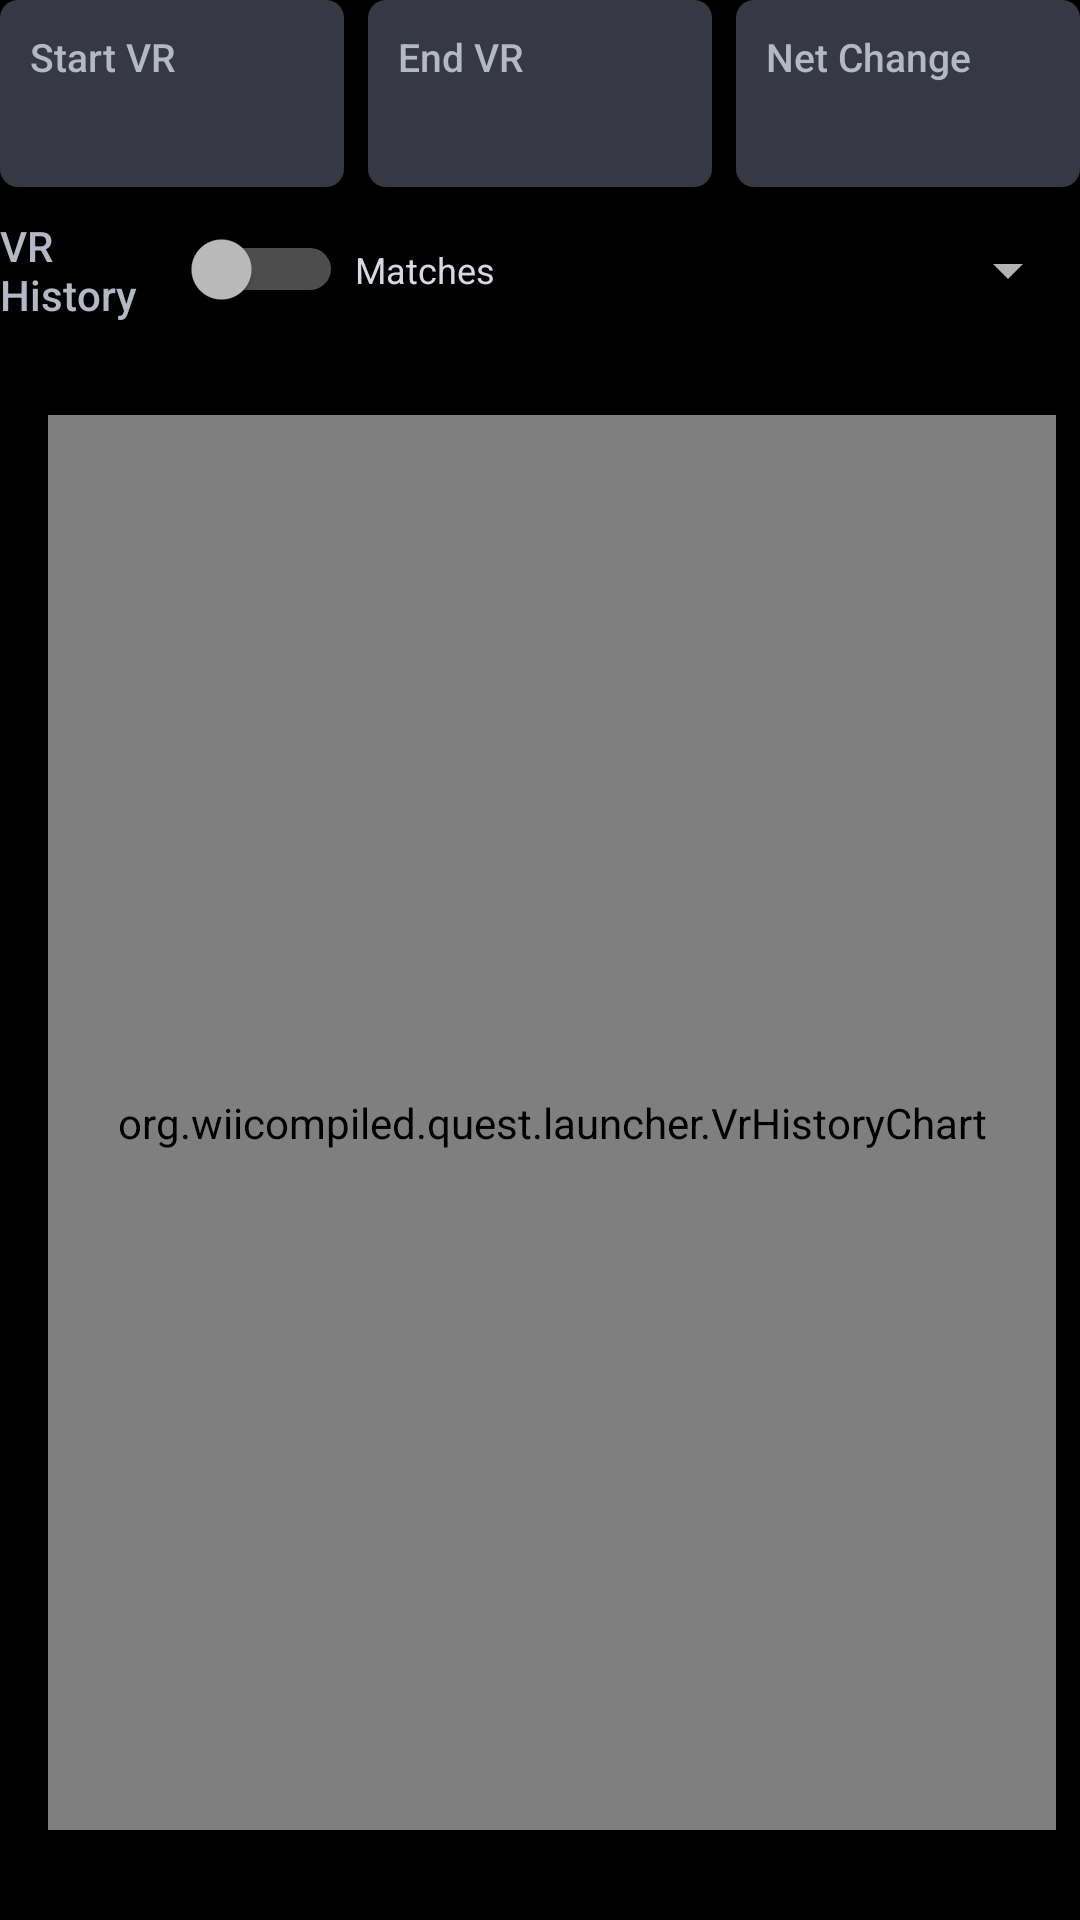

Reconstruct the res/layout file that produces this screen, plus the resources it refers to.
<!-- AndroidManifest.xml: application theme Theme.WiiCompiled.Quest -->
<!-- res/layout/view_vr_history.xml -->
<?xml version="1.0" encoding="utf-8"?>
<LinearLayout xmlns:android="http://schemas.android.com/apk/res/android"
    android:layout_width="match_parent"
    android:layout_height="match_parent"
    android:orientation="vertical">

    <LinearLayout
        android:layout_width="match_parent"
        android:layout_height="wrap_content"
        android:orientation="horizontal">

        <LinearLayout
            style="@style/Launcher.StatCard"
            android:layout_marginEnd="4dp">

            <TextView
                style="@style/Launcher.StatLabel"
                android:text="@string/history_start" />

            <TextView
                android:id="@+id/history_start"
                style="@style/Launcher.StatValue" />
        </LinearLayout>

        <LinearLayout
            style="@style/Launcher.StatCard"
            android:layout_marginStart="4dp"
            android:layout_marginEnd="4dp">

            <TextView
                style="@style/Launcher.StatLabel"
                android:text="@string/history_end" />

            <TextView
                android:id="@+id/history_end"
                style="@style/Launcher.StatValue" />
        </LinearLayout>

        <LinearLayout
            style="@style/Launcher.StatCard"
            android:layout_marginStart="4dp">

            <TextView
                style="@style/Launcher.StatLabel"
                android:text="@string/history_change" />

            <TextView
                android:id="@+id/history_change"
                style="@style/Launcher.StatValue" />
        </LinearLayout>
    </LinearLayout>

    <LinearLayout
        android:layout_width="match_parent"
        android:layout_height="wrap_content"
        android:layout_marginTop="10dp"
        android:gravity="center_vertical"
        android:orientation="horizontal">

        <TextView
            style="@style/Launcher.SectionLabel"
            android:layout_width="0dp"
            android:layout_height="wrap_content"
            android:layout_weight="1"
            android:text="@string/history_title" />

        <ProgressBar
            android:id="@+id/history_loading"
            android:layout_width="18dp"
            android:layout_height="18dp"
            android:layout_marginEnd="8dp"
            android:indeterminateTint="@color/neutral_500"
            android:visibility="gone" />

        <LinearLayout
            android:id="@+id/history_matches_row"
            android:layout_width="wrap_content"
            android:layout_height="wrap_content"
            android:clickable="true"
            android:focusable="true"
            android:gravity="center_vertical"
            android:orientation="horizontal">

            <Switch
                android:id="@+id/history_matches"
                android:layout_width="wrap_content"
                android:layout_height="wrap_content" />

            <TextView
                android:layout_width="wrap_content"
                android:layout_height="wrap_content"
                android:layout_marginStart="4dp"
                android:text="@string/history_matches"
                android:textColor="@color/neutral_200"
                android:textSize="12sp" />
        </LinearLayout>

        <Spinner
            android:id="@+id/history_days"
            android:layout_width="185dp"
            android:layout_height="wrap_content"
            android:layout_marginStart="10dp" />
    </LinearLayout>

    <TextView
        android:id="@+id/history_range"
        android:layout_width="wrap_content"
        android:layout_height="wrap_content"
        android:textColor="@color/neutral_400"
        android:textSize="11sp" />

    <FrameLayout
        android:layout_width="match_parent"
        android:layout_height="0dp"
        android:layout_marginTop="8dp"
        android:layout_weight="1">

        <LinearLayout
            android:id="@+id/history_graph"
            android:layout_width="match_parent"
            android:layout_height="match_parent"
            android:background="@drawable/bg_row_single"
            android:orientation="horizontal"
            android:padding="8dp">

            <LinearLayout
                android:layout_width="wrap_content"
                android:layout_height="match_parent"
                android:orientation="vertical">

                <FrameLayout
                    android:layout_width="wrap_content"
                    android:layout_height="0dp"
                    android:layout_weight="1">

                    <TextView
                        android:id="@+id/history_max"
                        android:layout_width="wrap_content"
                        android:layout_height="wrap_content"
                        android:layout_gravity="top|end"
                        android:textColor="@color/neutral_400"
                        android:textSize="11sp" />

                    <TextView
                        android:id="@+id/history_min"
                        android:layout_width="wrap_content"
                        android:layout_height="wrap_content"
                        android:layout_gravity="bottom|end"
                        android:textColor="@color/neutral_400"
                        android:textSize="11sp" />
                </FrameLayout>

                <Space
                    android:layout_width="0dp"
                    android:layout_height="22dp" />
            </LinearLayout>

            <LinearLayout
                android:layout_width="0dp"
                android:layout_height="match_parent"
                android:layout_marginStart="8dp"
                android:layout_weight="1"
                android:orientation="vertical">

                <org.wiicompiled.quest.launcher.VrHistoryChart
                    android:id="@+id/history_chart"
                    android:layout_width="match_parent"
                    android:layout_height="0dp"
                    android:layout_weight="1" />

                <LinearLayout
                    android:layout_width="match_parent"
                    android:layout_height="16dp"
                    android:layout_marginTop="6dp"
                    android:orientation="horizontal">

                    <TextView
                        android:id="@+id/history_label_start"
                        android:layout_width="0dp"
                        android:layout_height="wrap_content"
                        android:layout_weight="1"
                        android:textColor="@color/neutral_400"
                        android:textSize="11sp" />

                    <TextView
                        android:id="@+id/history_label_mid"
                        android:layout_width="0dp"
                        android:layout_height="wrap_content"
                        android:layout_weight="1"
                        android:gravity="center"
                        android:textColor="@color/neutral_400"
                        android:textSize="11sp" />

                    <TextView
                        android:id="@+id/history_label_end"
                        android:layout_width="0dp"
                        android:layout_height="wrap_content"
                        android:layout_weight="1"
                        android:gravity="end"
                        android:textColor="@color/neutral_400"
                        android:textSize="11sp" />
                </LinearLayout>
            </LinearLayout>
        </LinearLayout>

        <LinearLayout
            android:id="@+id/history_empty"
            android:layout_width="wrap_content"
            android:layout_height="wrap_content"
            android:layout_gravity="center"
            android:gravity="center_horizontal"
            android:orientation="vertical"
            android:padding="16dp"
            android:visibility="gone">

            <ImageView
                android:layout_width="40dp"
                android:layout_height="40dp"
                android:importantForAccessibility="no"
                android:src="@drawable/ic_chart"
                android:tint="@color/neutral_600" />

            <TextView
                android:layout_width="wrap_content"
                android:layout_height="wrap_content"
                android:layout_marginTop="10dp"
                android:fontFamily="sans-serif-medium"
                android:text="@string/history_none_title"
                android:textColor="@color/neutral_200"
                android:textSize="16sp" />

            <TextView
                android:id="@+id/history_empty_message"
                android:layout_width="wrap_content"
                android:layout_height="wrap_content"
                android:layout_marginTop="4dp"
                android:gravity="center"
                android:maxWidth="320dp"
                android:textColor="@color/neutral_400"
                android:textSize="13sp" />
        </LinearLayout>
    </FrameLayout>
</LinearLayout>
<!-- resources referenced by this layout -->
<resources>
  <color name="neutral_200">#D7D9E0</color>
  <color name="neutral_400">#8B91A5</color>
  <color name="neutral_500">#6C7389</color>
  <color name="neutral_600">#575D72</color>
  <!-- drawable ic_chart (drawable) -->
  <?xml version="1.0" encoding="utf-8"?>
  <vector xmlns:android="http://schemas.android.com/apk/res/android"
      android:width="24dp"
      android:height="24dp"
      android:viewportWidth="512"
      android:viewportHeight="512">
      <path
          android:fillColor="#FFFFFFFF"
          android:pathData="M23 23v466h466v-18H41v-82.184l85.854-57.234 70.023 70.022 65.133-260.536L387.28 203.7l67.79-107.97 19.317 11.858 6.102-71.1-60.644 37.616 19.884 12.207-59.01 93.99-130.732-65.366-62.865 251.462-57.98-57.978L41 367.184V23H23z" />
  </vector>
  <string name="history_change">Net Change</string>
  <string name="history_end">End VR</string>
  <string name="history_matches">Matches</string>
  <string name="history_none_title">No VR history</string>
  <string name="history_start">Start VR</string>
  <string name="history_title">VR History</string>
  <style name="Launcher.SectionLabel">
          <item name="android:textColor">@color/neutral_300</item>
          <item name="android:textSize">14sp</item>
          <item name="android:fontFamily">sans-serif-medium</item>
      </style>
  <style name="Launcher.StatCard">
          <item name="android:layout_width">0dp</item>
          <item name="android:layout_height">wrap_content</item>
          <item name="android:layout_weight">1</item>
          <item name="android:orientation">vertical</item>
          <item name="android:background">@drawable/bg_state_box</item>
          <item name="android:padding">10dp</item>
      </style>
  <style name="Launcher.StatLabel">
          <item name="android:layout_width">wrap_content</item>
          <item name="android:layout_height">wrap_content</item>
          <item name="android:textColor">@color/neutral_300</item>
          <item name="android:textSize">13sp</item>
          <item name="android:fontFamily">sans-serif-medium</item>
      </style>
  <style name="Launcher.StatValue">
          <item name="android:layout_width">wrap_content</item>
          <item name="android:layout_height">wrap_content</item>
          <item name="android:layout_marginTop">2dp</item>
          <item name="android:textColor">@color/neutral_100</item>
          <item name="android:textSize">17sp</item>
      </style>
  <style name="Theme.WiiCompiled.Quest" parent="android:Theme.Material.NoActionBar.Fullscreen">
          <item name="android:windowBackground">@android:color/black</item>
          <item name="android:windowLayoutInDisplayCutoutMode">shortEdges</item>
      </style>
  <color name="neutral_300">#B4B8C5</color>
  <!-- drawable bg_state_box (drawable) -->
  <?xml version="1.0" encoding="utf-8"?>
  <shape xmlns:android="http://schemas.android.com/apk/res/android" android:shape="rectangle">
      <solid android:color="@color/neutral_900" />
      <corners android:radius="6dp" />
  </shape>
  <color name="neutral_100">#EDEDF1</color>
  <color name="neutral_900">#363944</color>
</resources>
